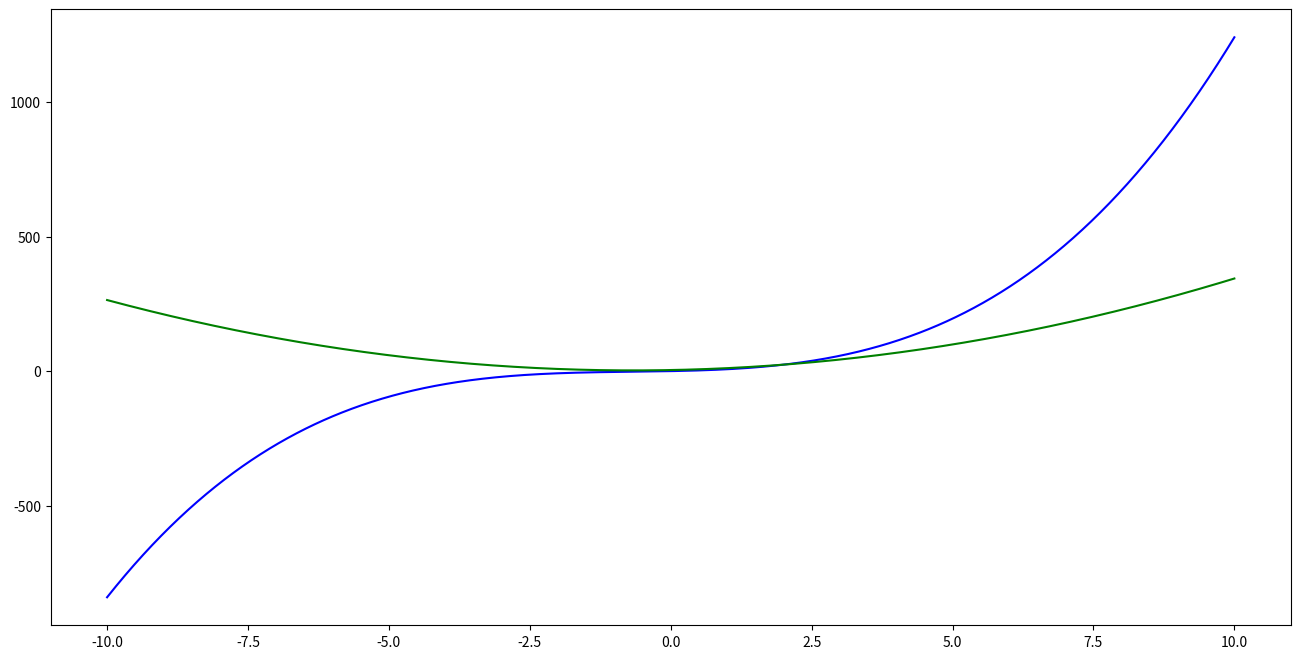

Here is the Python script that generated this plot: (Note: this script raises an exception after producing the figure.)
# -*- coding: utf-8 -*-
"""
Created on Mon Mar 11 08:32:38 2019

[redacted]
"""

import matplotlib.pyplot as plt
import numpy as np

x = np.linspace(-10,10,1001)


y1 = x**3+2*x**2+4*x
y2 = 3*x**2+4*x+4
y3 = np.linspace(-10,10,101)

fig, ax = plt.subplots(1,1,figsize=[16,8])

ax.plot(x,y1,'b')
ax.plot(x,y2,'g')
ax.plot(x,y3,'r')
ax.set_ylim([-100,100])
ax.grid(True)